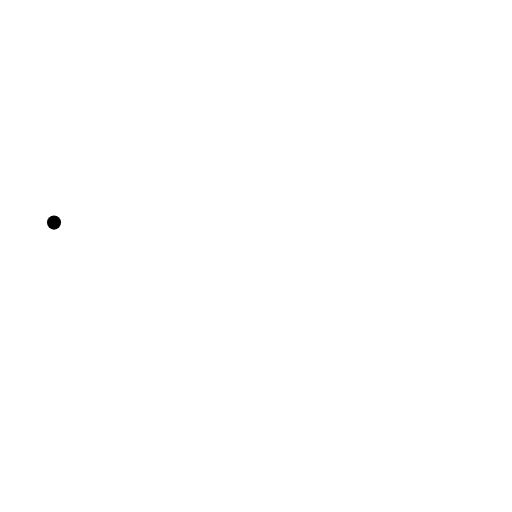
t = 0.00 s
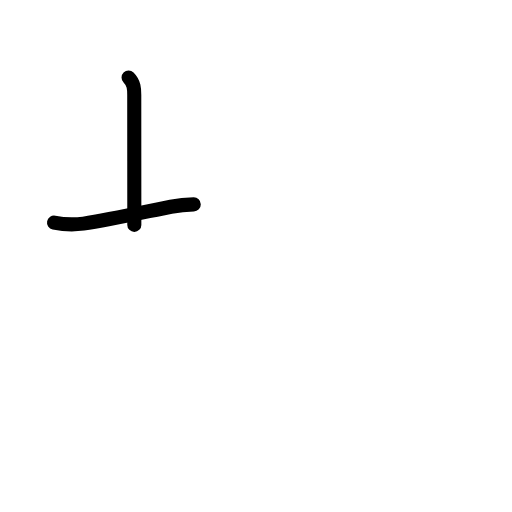
t = 1.75 s
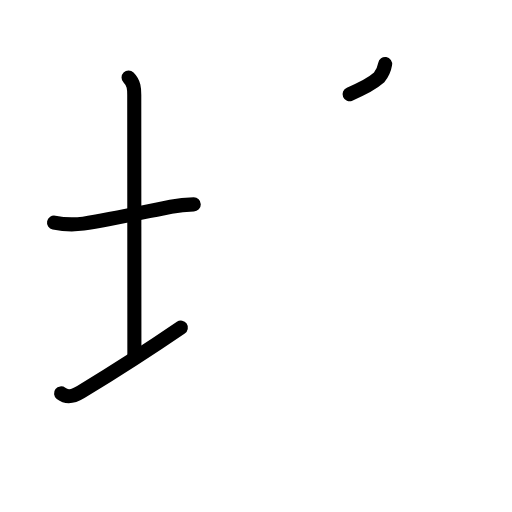
t = 3.63 s
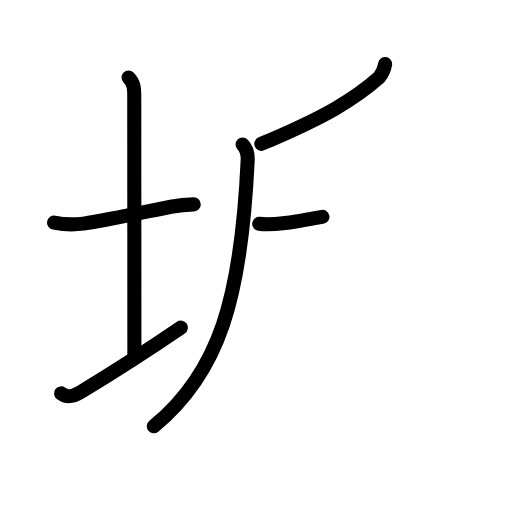
t = 5.42 s
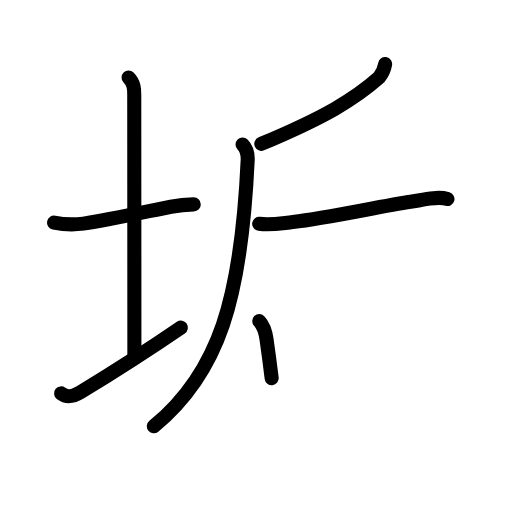
t = 6.50 s
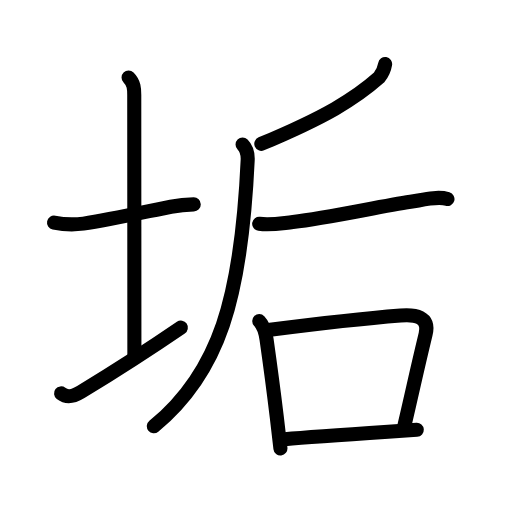
t = 9.00 s

The animated SVG that drew these frames (rendered in a browser with its animation timeline set to each time). Animation: 30 SMIL elements (animate=30); one cycle of 9.00 s.

<?xml version="1.0" encoding="UTF-8"?>
<!--
AniKanjiVG is licensed by CC-BY-SA Paul C. Sommerhoff (https://bitbucket.org/sommerhoff/anikanjivg).
AniKanjiVG uses KanjiVG which is licensed by CC-BY-SA Ulrich Apel (http://kanjivg.tagaini.net).
See also http://creativecommons.org/licenses/by-sa/3.0/
-->
<svg xmlns:kvg='http://kanjivg.tagaini.net' xmlns='http://www.w3.org/2000/svg' width='109' height='109' viewBox='0 0 109 109' style='fill:none;stroke:#000000;stroke-width:3;stroke-linecap:round;stroke-linejoin:round;' id="kvg:kanji_057a2"><g id="kvg:057a2" kvg:element="垢"><g id="kvg:057a2-g1" kvg:element="土" kvg:variant="true" kvg:position="left" kvg:radical="general"><path id="kvg:057a2-s1" kvg:type="㇐" d="M11.5,47.39c2.07,0.42,4.16,0.49,6.26,0.22c5.85-0.86,14.46-2.79,18.62-3.59c1.61-0.31,3.23-0.48,4.87-0.51"><animate attributeName="d" begin="0.0s" dur="0.3333333333333333s" from="M11.5,47.39C11.5,47.39,11.5,47.39,11.5,47.39" to="M11.5,47.39c2.07,0.42,4.16,0.49,6.26,0.22" />
<animate attributeName="d" begin="0.3333333333333333s" dur="0.3333333333333333s" from="M11.5,47.39c2.07,0.42,4.16,0.49,6.26,0.22c0,0,0,0,0,0,0" to="M11.5,47.39c2.07,0.42,4.16,0.49,6.26,0.22c5.85-0.86,14.46-2.79,18.62-3.59" />
<animate attributeName="d" begin="0.6666666666666666s" dur="0.3333333333333333s" from="M11.5,47.39c2.07,0.42,4.16,0.49,6.26,0.22c5.85-0.86,14.46-2.79,18.62-3.59c0,0,0,0,0,0,0" to="M11.5,47.39c2.07,0.42,4.16,0.49,6.26,0.22c5.85-0.86,14.46-2.79,18.62-3.59c1.61-0.31,3.23-0.48,4.87-0.51" />
</path>
<path id="kvg:057a2-s2" kvg:type="㇑a" d="M27.37,16.5c1.19,1.19,1.21,2.5,1.21,3.75c0,1.02,0.03,48.5,0.03,55.25"><animate attributeName="d" begin="1.0s" dur="0.5s" from="M27.37,16.5C27.37,16.5,27.37,16.5,27.37,16.5" to="M27.37,16.5c1.19,1.19,1.21,2.5,1.21,3.75" />
<animate attributeName="d" begin="1.5s" dur="0.5s" from="M27.37,16.5c1.19,1.19,1.21,2.5,1.21,3.75c0,0,0,0,0,0,0" to="M27.37,16.5c1.19,1.19,1.21,2.5,1.21,3.75c0,1.02,0.03,48.5,0.03,55.25" />
<animate attributeName="d" begin="0s" dur="1.0s" from="M-100,-100" to="M-100,-100" />
</path>
<path id="kvg:057a2-s3" kvg:type="㇀/㇐" d="M13,83.75c1.12,0.87,2.35,0.84,4.2-0.29c6.92-4.22,14.17-8.84,21.3-13.72"><animate attributeName="d" begin="2.0s" dur="0.5s" from="M13,83.75C13,83.75,13,83.75,13,83.75" to="M13,83.75c1.12,0.87,2.35,0.84,4.2-0.29" />
<animate attributeName="d" begin="2.5s" dur="0.5s" from="M13,83.75c1.12,0.87,2.35,0.84,4.2-0.29c0,0,0,0,0,0,0" to="M13,83.75c1.12,0.87,2.35,0.84,4.2-0.29c6.92-4.22,14.17-8.84,21.3-13.72" />
<animate attributeName="d" begin="0s" dur="2.0s" from="M-100,-100" to="M-100,-100" />
</path>
</g>
<g id="kvg:057a2-g2" kvg:element="后" kvg:position="right"><g id="kvg:057a2-g3" kvg:position="kamae"><g id="kvg:057a2-g4" kvg:element="厂" kvg:variant="true"><g id="kvg:057a2-g5" kvg:element="丿"><path id="kvg:057a2-s4" kvg:type="㇒" d="M81.99,13.64c-0.18,1.08-0.62,2.04-1.3,2.88c-5.18,4.6-11.47,8.4-25.06,14.1"><animate attributeName="d" begin="3.0s" dur="0.5s" from="M81.99,13.64C81.99,13.64,81.99,13.64,81.99,13.64" to="M81.99,13.64c-0.18,1.08-0.62,2.04-1.3,2.88" />
<animate attributeName="d" begin="3.5s" dur="0.5s" from="M81.99,13.64c-0.18,1.08-0.62,2.04-1.3,2.88c0,0,0,0,0,0,0" to="M81.99,13.64c-0.18,1.08-0.62,2.04-1.3,2.88c-5.18,4.6-11.47,8.4-25.06,14.1" />
<animate attributeName="d" begin="0s" dur="3.0s" from="M-100,-100" to="M-100,-100" />
</path>
</g>
<path id="kvg:057a2-s5" kvg:type="㇒" d="M51.64,30.75c0.99,0.99,1.13,2.36,1.09,3.33c-1.35,29.42-6.1,45.3-19.98,56.67"><animate attributeName="d" begin="4.0s" dur="0.5s" from="M51.64,30.75C51.64,30.75,51.64,30.75,51.64,30.75" to="M51.64,30.75c0.99,0.99,1.13,2.36,1.09,3.33" />
<animate attributeName="d" begin="4.5s" dur="0.5s" from="M51.64,30.75c0.99,0.99,1.13,2.36,1.09,3.33c0,0,0,0,0,0,0" to="M51.64,30.75c0.99,0.99,1.13,2.36,1.09,3.33c-1.35,29.42-6.1,45.3-19.98,56.67" />
<animate attributeName="d" begin="0s" dur="4.0s" from="M-100,-100" to="M-100,-100" />
</path>
</g>
<path id="kvg:057a2-s6" kvg:type="㇐" d="M55.18,47.65c2.57,0.35,4.63-0.12,7.18-0.4c7.41-0.81,18.16-3.25,25.04-4.28c2.3-0.34,5.58-1.27,7.86-0.6"><animate attributeName="d" begin="5.0s" dur="0.3333333333333333s" from="M55.18,47.65C55.18,47.65,55.18,47.65,55.18,47.65" to="M55.18,47.65c2.57,0.35,4.63-0.12,7.18-0.4" />
<animate attributeName="d" begin="5.333333333333333s" dur="0.3333333333333333s" from="M55.18,47.65c2.57,0.35,4.63-0.12,7.18-0.4c0,0,0,0,0,0,0" to="M55.18,47.65c2.57,0.35,4.63-0.12,7.18-0.4c7.41-0.81,18.16-3.25,25.04-4.28" />
<animate attributeName="d" begin="5.666666666666667s" dur="0.3333333333333333s" from="M55.18,47.65c2.57,0.35,4.63-0.12,7.18-0.4c7.41-0.81,18.16-3.25,25.04-4.28c0,0,0,0,0,0,0" to="M55.18,47.65c2.57,0.35,4.63-0.12,7.18-0.4c7.41-0.81,18.16-3.25,25.04-4.28c2.3-0.34,5.58-1.27,7.86-0.6" />
<animate attributeName="d" begin="0s" dur="5.0s" from="M-100,-100" to="M-100,-100" />
</path>
</g>
<g id="kvg:057a2-g6" kvg:element="口"><path id="kvg:057a2-s7" kvg:type="㇑" d="M55.19,68.35c1.08,1.11,1.35,2.43,1.56,3.92c0.83,5.85,1.54,11.24,2.17,16.47c0.27,2.26,0.53,4.49,0.78,6.72"><animate attributeName="d" begin="6.0s" dur="0.3333333333333333s" from="M55.19,68.35C55.19,68.35,55.19,68.35,55.19,68.35" to="M55.19,68.35c1.08,1.11,1.35,2.43,1.56,3.92" />
<animate attributeName="d" begin="6.333333333333333s" dur="0.3333333333333333s" from="M55.19,68.35c1.08,1.11,1.35,2.43,1.56,3.92c0,0,0,0,0,0,0" to="M55.19,68.35c1.08,1.11,1.35,2.43,1.56,3.92c0.83,5.85,1.54,11.24,2.17,16.47" />
<animate attributeName="d" begin="6.666666666666667s" dur="0.3333333333333333s" from="M55.19,68.35c1.08,1.11,1.35,2.43,1.56,3.92c0.83,5.85,1.54,11.24,2.17,16.47c0,0,0,0,0,0,0" to="M55.19,68.35c1.08,1.11,1.35,2.43,1.56,3.92c0.83,5.85,1.54,11.24,2.17,16.47c0.27,2.26,0.53,4.49,0.78,6.72" />
<animate attributeName="d" begin="0s" dur="6.0s" from="M-100,-100" to="M-100,-100" />
</path>
<path id="kvg:057a2-s8" kvg:type="㇕b" d="M57.07,70.26c8.37-1.07,19.43-2.39,28.21-3.09c3.07-0.25,6.24,0.17,5.33,3.95c-1.99,8.25-2.43,10.53-4.49,19.38"><animate attributeName="d" begin="7.0s" dur="0.3333333333333333s" from="M57.07,70.26C57.07,70.26,57.07,70.26,57.07,70.26" to="M57.07,70.26c8.37-1.07,19.43-2.39,28.21-3.09" />
<animate attributeName="d" begin="7.333333333333333s" dur="0.3333333333333333s" from="M57.07,70.26c8.37-1.07,19.43-2.39,28.21-3.09c0,0,0,0,0,0,0" to="M57.07,70.26c8.37-1.07,19.43-2.39,28.21-3.09c3.07-0.25,6.24,0.17,5.33,3.95" />
<animate attributeName="d" begin="7.666666666666667s" dur="0.3333333333333333s" from="M57.07,70.26c8.37-1.07,19.43-2.39,28.21-3.09c3.07-0.25,6.24,0.17,5.33,3.95c0,0,0,0,0,0,0" to="M57.07,70.26c8.37-1.07,19.43-2.39,28.21-3.09c3.07-0.25,6.24,0.17,5.33,3.95c-1.99,8.25-2.43,10.53-4.49,19.38" />
<animate attributeName="d" begin="0s" dur="7.0s" from="M-100,-100" to="M-100,-100" />
</path>
<path id="kvg:057a2-s9" kvg:type="㇐b" d="M60.62,93.5c5.35-0.48,14.63-1.1,22-1.59c2.28-0.15,4.37-0.29,6.11-0.41"><animate attributeName="d" begin="8.0s" dur="0.5s" from="M60.62,93.5C60.62,93.5,60.62,93.5,60.62,93.5" to="M60.62,93.5c5.35-0.48,14.63-1.1,22-1.59" />
<animate attributeName="d" begin="8.5s" dur="0.5s" from="M60.62,93.5c5.35-0.48,14.63-1.1,22-1.59c0,0,0,0,0,0,0" to="M60.62,93.5c5.35-0.48,14.63-1.1,22-1.59c2.28-0.15,4.37-0.29,6.11-0.41" />
<animate attributeName="d" begin="0s" dur="8.0s" from="M-100,-100" to="M-100,-100" />
</path>
</g>
</g>
</g>
</svg>
